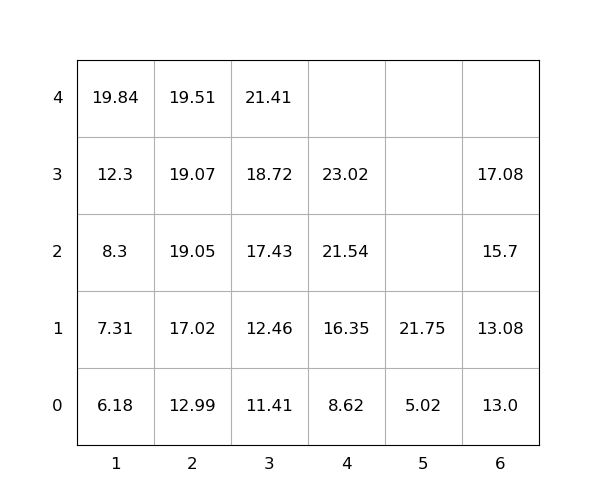

The file beside this chart, header and first rows:
idx, loc_x, loc_y, loc_z, weight, seq, emerg, reloc, size(ft)
1, 3, 0, 0, 11.41, 1, 0, 0, 20
2, 1, 0, 2, 8.3, 2, 0, 0, 20
3, 3, 0, 1, 12.46, 3, 0, 0, 20
4, 3, 0, 2, 17.43, 4, 0, 0, 20
5, 4, 0, 3, 23.02, 5, 0, 0, 20
6, 3, 0, 4, 21.41, 6, 0, 0, 20
7, 6, 0, 3, 17.08, 7, 0, 0, 20
8, 6, 0, 2, 15.7, 8, 0, 0, 20
9, 4, 0, 0, 8.62, 9, 0, 0, 20
10, 1, 0, 0, 6.18, 10, 0, 0, 20
11, 2, 0, 1, 17.02, 11, 0, 0, 20
12, 6, 0, 0, 13.0, 12, 0, 0, 20
13, 1, 0, 3, 12.3, 13, 0, 0, 20
14, 2, 0, 2, 19.05, 14, 0, 0, 20
15, 2, 0, 3, 19.07, 15, 0, 0, 20
16, 2, 0, 4, 19.51, 16, 0, 0, 20
17, 1, 0, 1, 7.31, 17, 0, 0, 20
18, 5, 0, 1, 21.75, 18, 0, 0, 20
19, 1, 0, 4, 19.84, 19, 0, 0, 20
20, 2, 0, 0, 12.99, 20, 0, 0, 20
21, 6, 0, 1, 13.08, 21, 0, 0, 20
22, 5, 0, 0, 5.02, 22, 0, 0, 20
23, 3, 0, 3, 18.72, 23, 0, 0, 20
24, 4, 0, 1, 16.35, 24, 0, 0, 20
25, 4, 0, 2, 21.54, 25, 0, 0, 20
